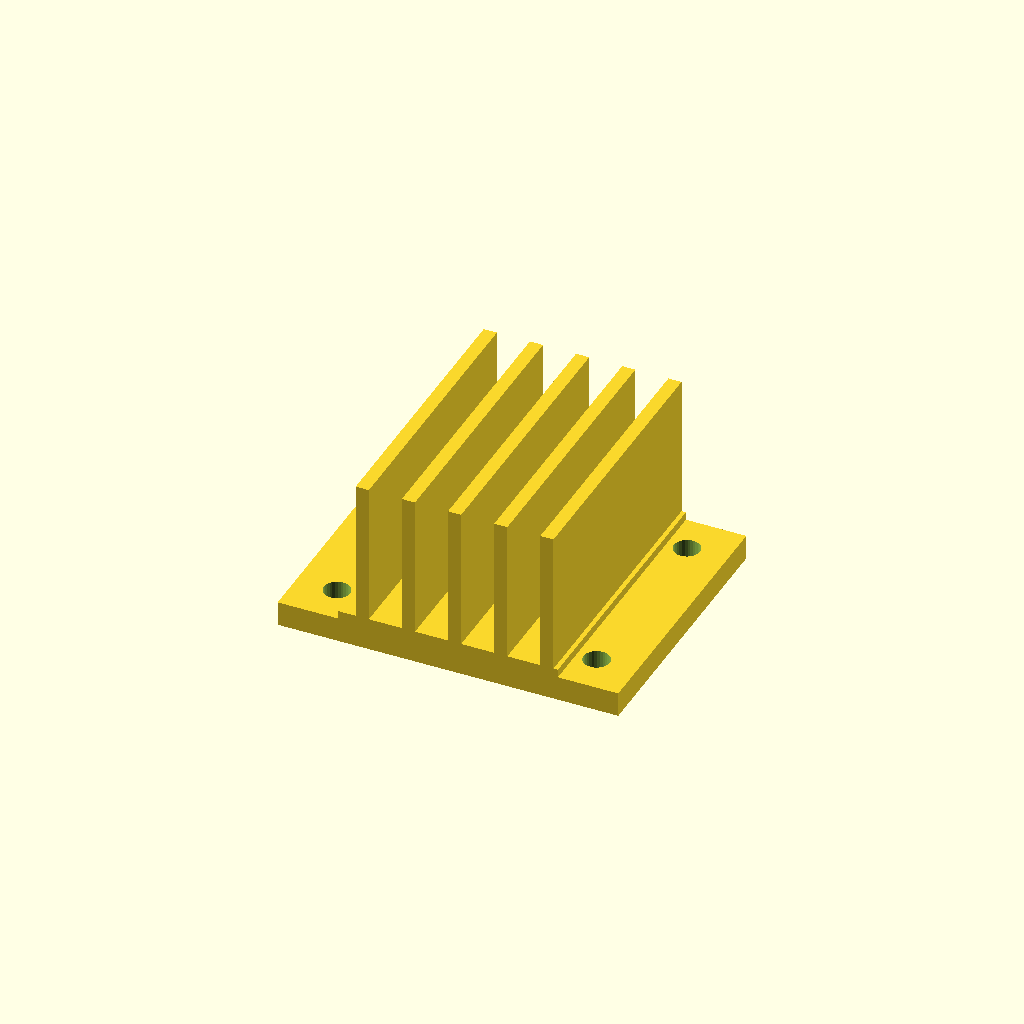
Cell 1: rendered with the file's own defaults.
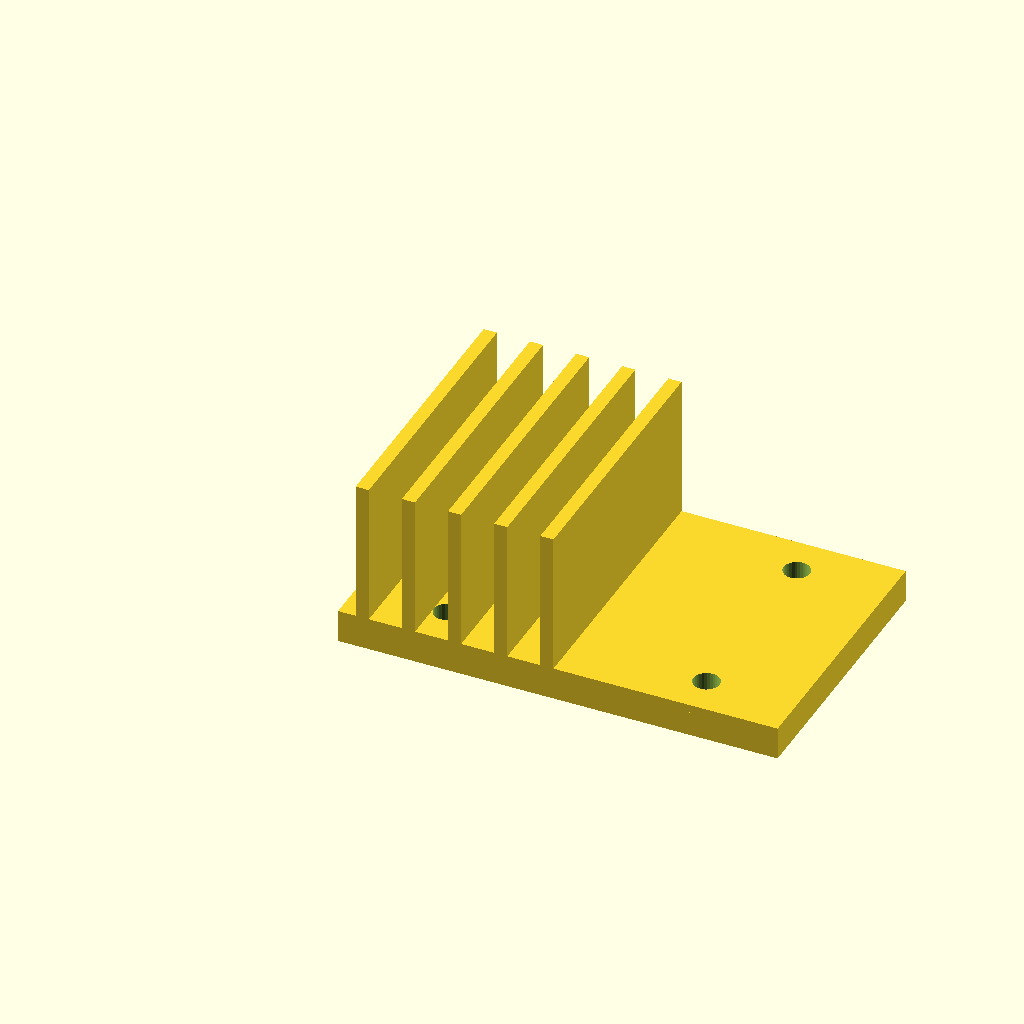
Cell 2: the same model with base_w = 80.
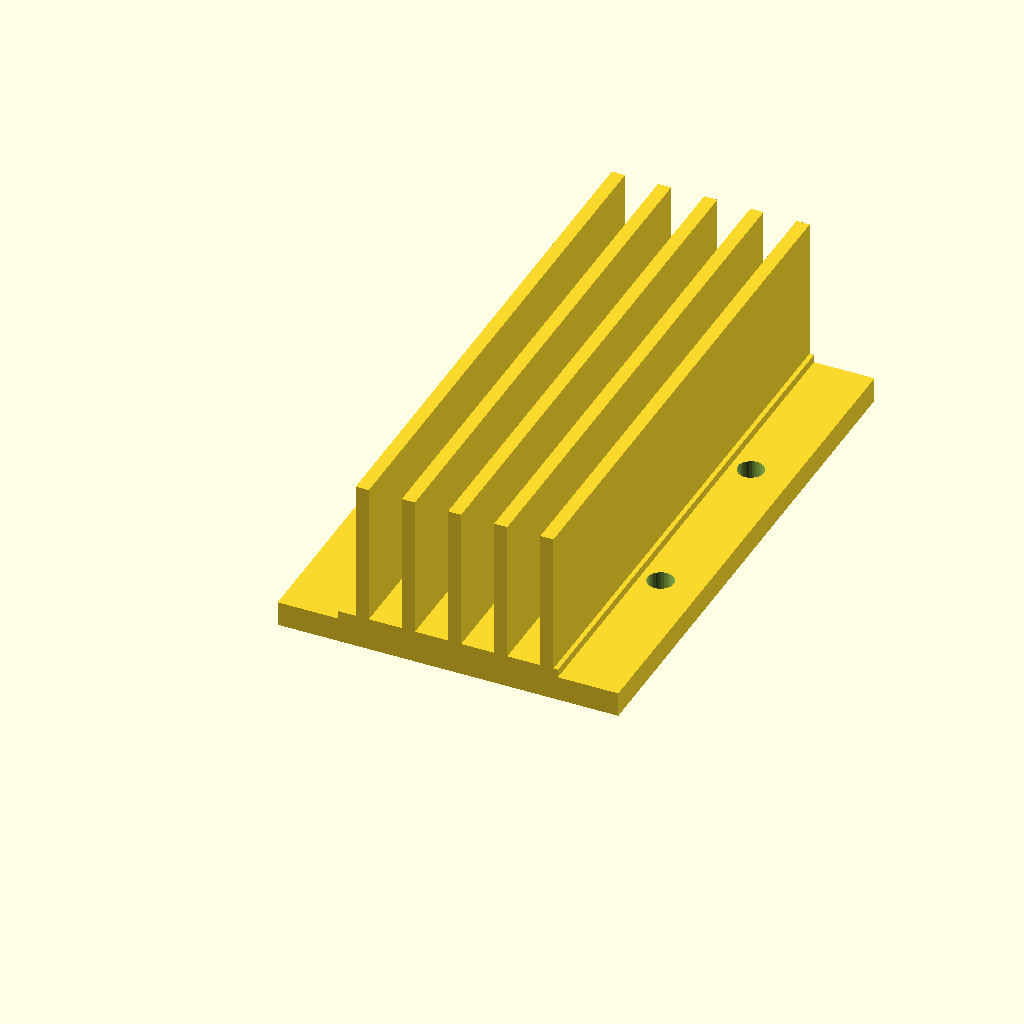
Cell 3: the same model with base_d = 100.
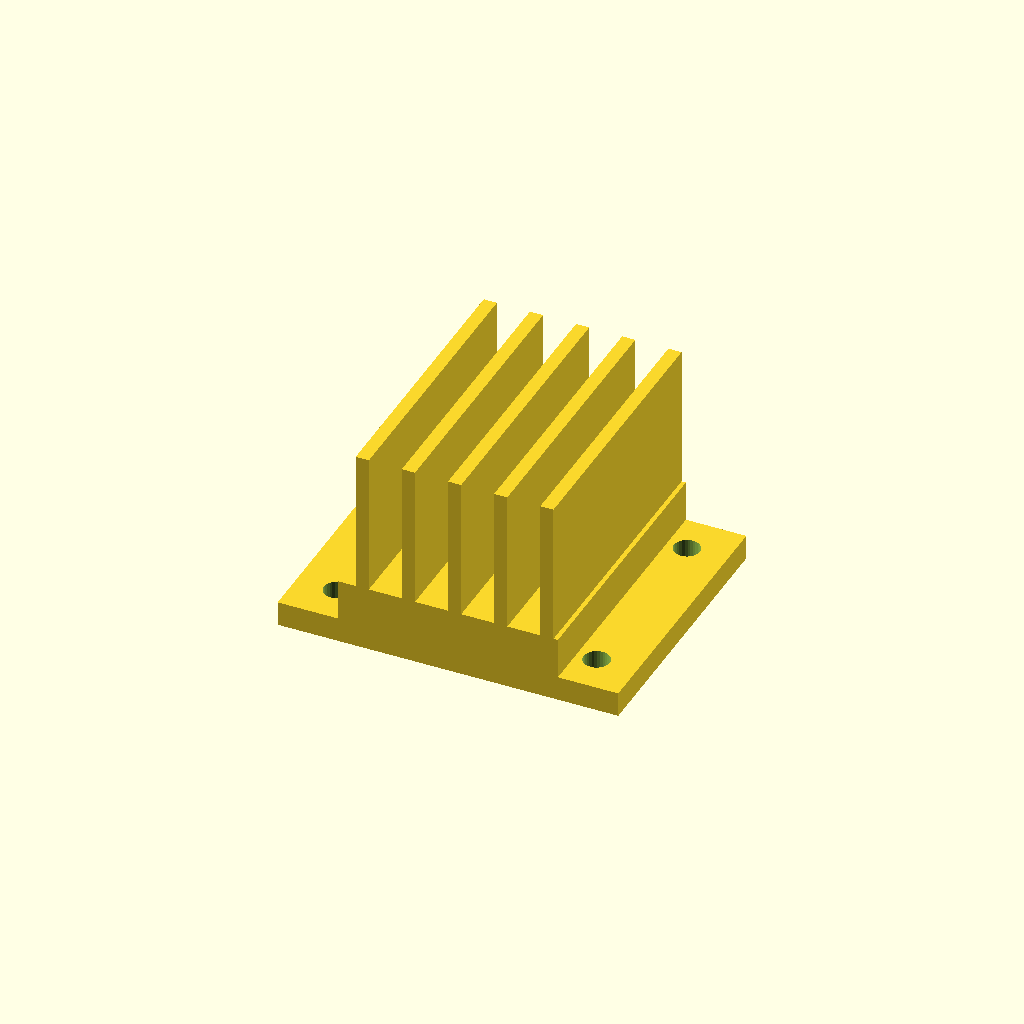
Cell 4: the same model with base_t = 12.
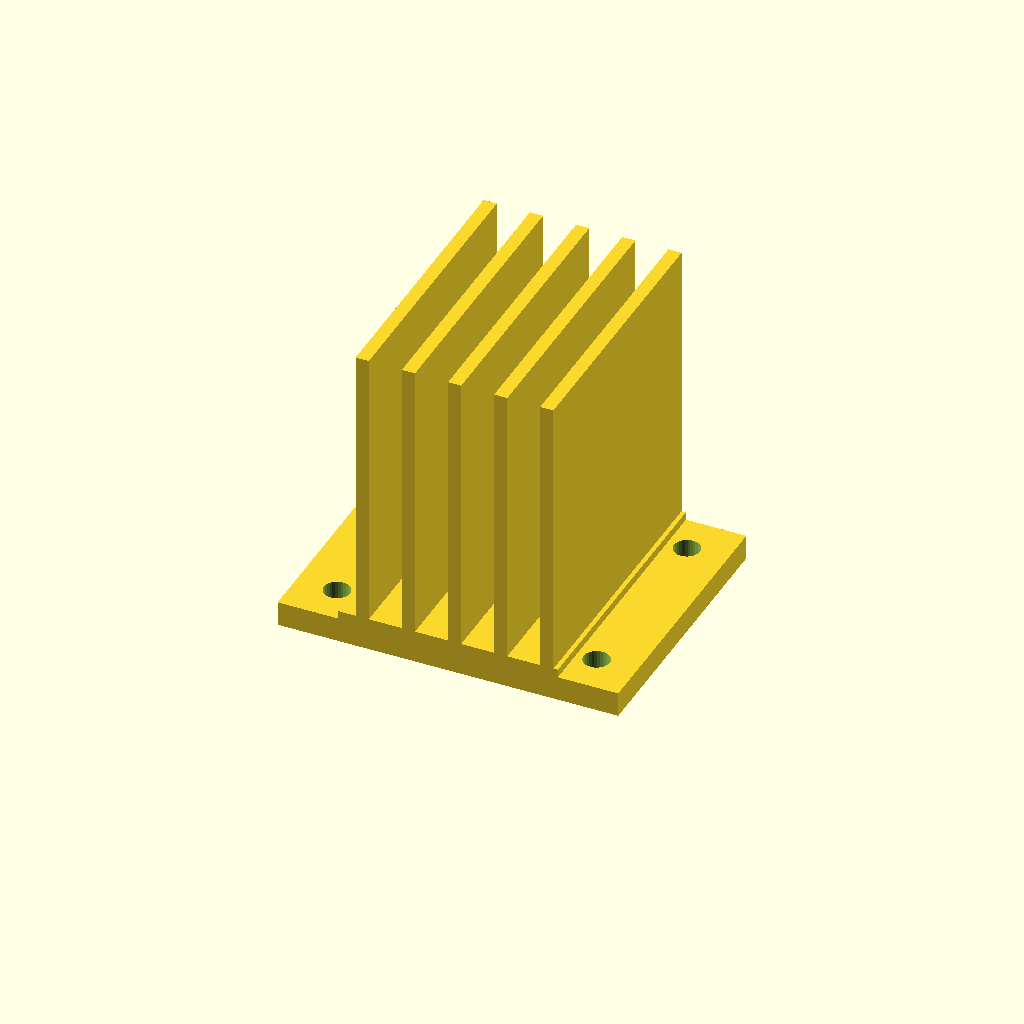
Cell 5: fin_h = 52 (everything else at default).
One fixed orthographic camera (rotation 55°, 0°, 25°; colour scheme Cornfield) for every cell.
OpenSCAD source file optional_data/data/gen3/heatsinks/part_0027.scad:
$fn = 32;

// ----------------------------------------------------------------------
// Finned heat sink: 40 x 50 mm base, 26 mm fins
// ----------------------------------------------------------------------

// --- parameters (mm) ---
base_w = 40;              // base width
base_d = 50;              // base depth
base_t = 6;               // base thickness
fin_h = 26;               // fin height above the base
holes_d = 4.76;           // fixing holes
hole_x = 23.62;           // hole offset in x
hole_y = 17.62;           // hole offset in y
fin_t = 2.4;              // fin thickness
fin_pitch = 8.4;          // fin pitch
fin_count = 5;            // number of fins
fin_x0 = 3.2;             // first fin offset
flange_w = 62;            // flange plate width
flange_t = 4;             // flange plate thickness

difference() {
  union() {
    cube([base_w, base_d, base_t]);
    for (i = [0 : fin_count - 1]) {
      translate([fin_x0 + i * fin_pitch, 0, base_t - 0.5]) cube([fin_t, base_d, fin_h + 0.5]);
    }
    /* mounting flange, a wider plate sharing the base bottom */
    translate([(base_w - flange_w) / 2, 0, 0]) cube([flange_w, base_d, flange_t + 0.5]);
  }
  /* fixing holes through the base, 2.5 mm clear on both sides */
  for (hx = [-23.62, 23.62]) {
    for (hy = [-17.62, 17.62]) {
      translate([base_w / 2 + hx, base_d / 2 + hy, -2.5]) cylinder(h = base_t + 5, d = holes_d);
    }
  }
}
Customizer parameters (derived from the source; name, type, default, range or options):
base_w: number, default 40
base_d: number, default 50
base_t: number, default 6
fin_h: number, default 26
holes_d: number, default 4.76
hole_x: number, default 23.62
hole_y: number, default 17.62
fin_t: number, default 2.4
fin_pitch: number, default 8.4
fin_count: number, default 5
fin_x0: number, default 3.2
flange_w: number, default 62
flange_t: number, default 4
